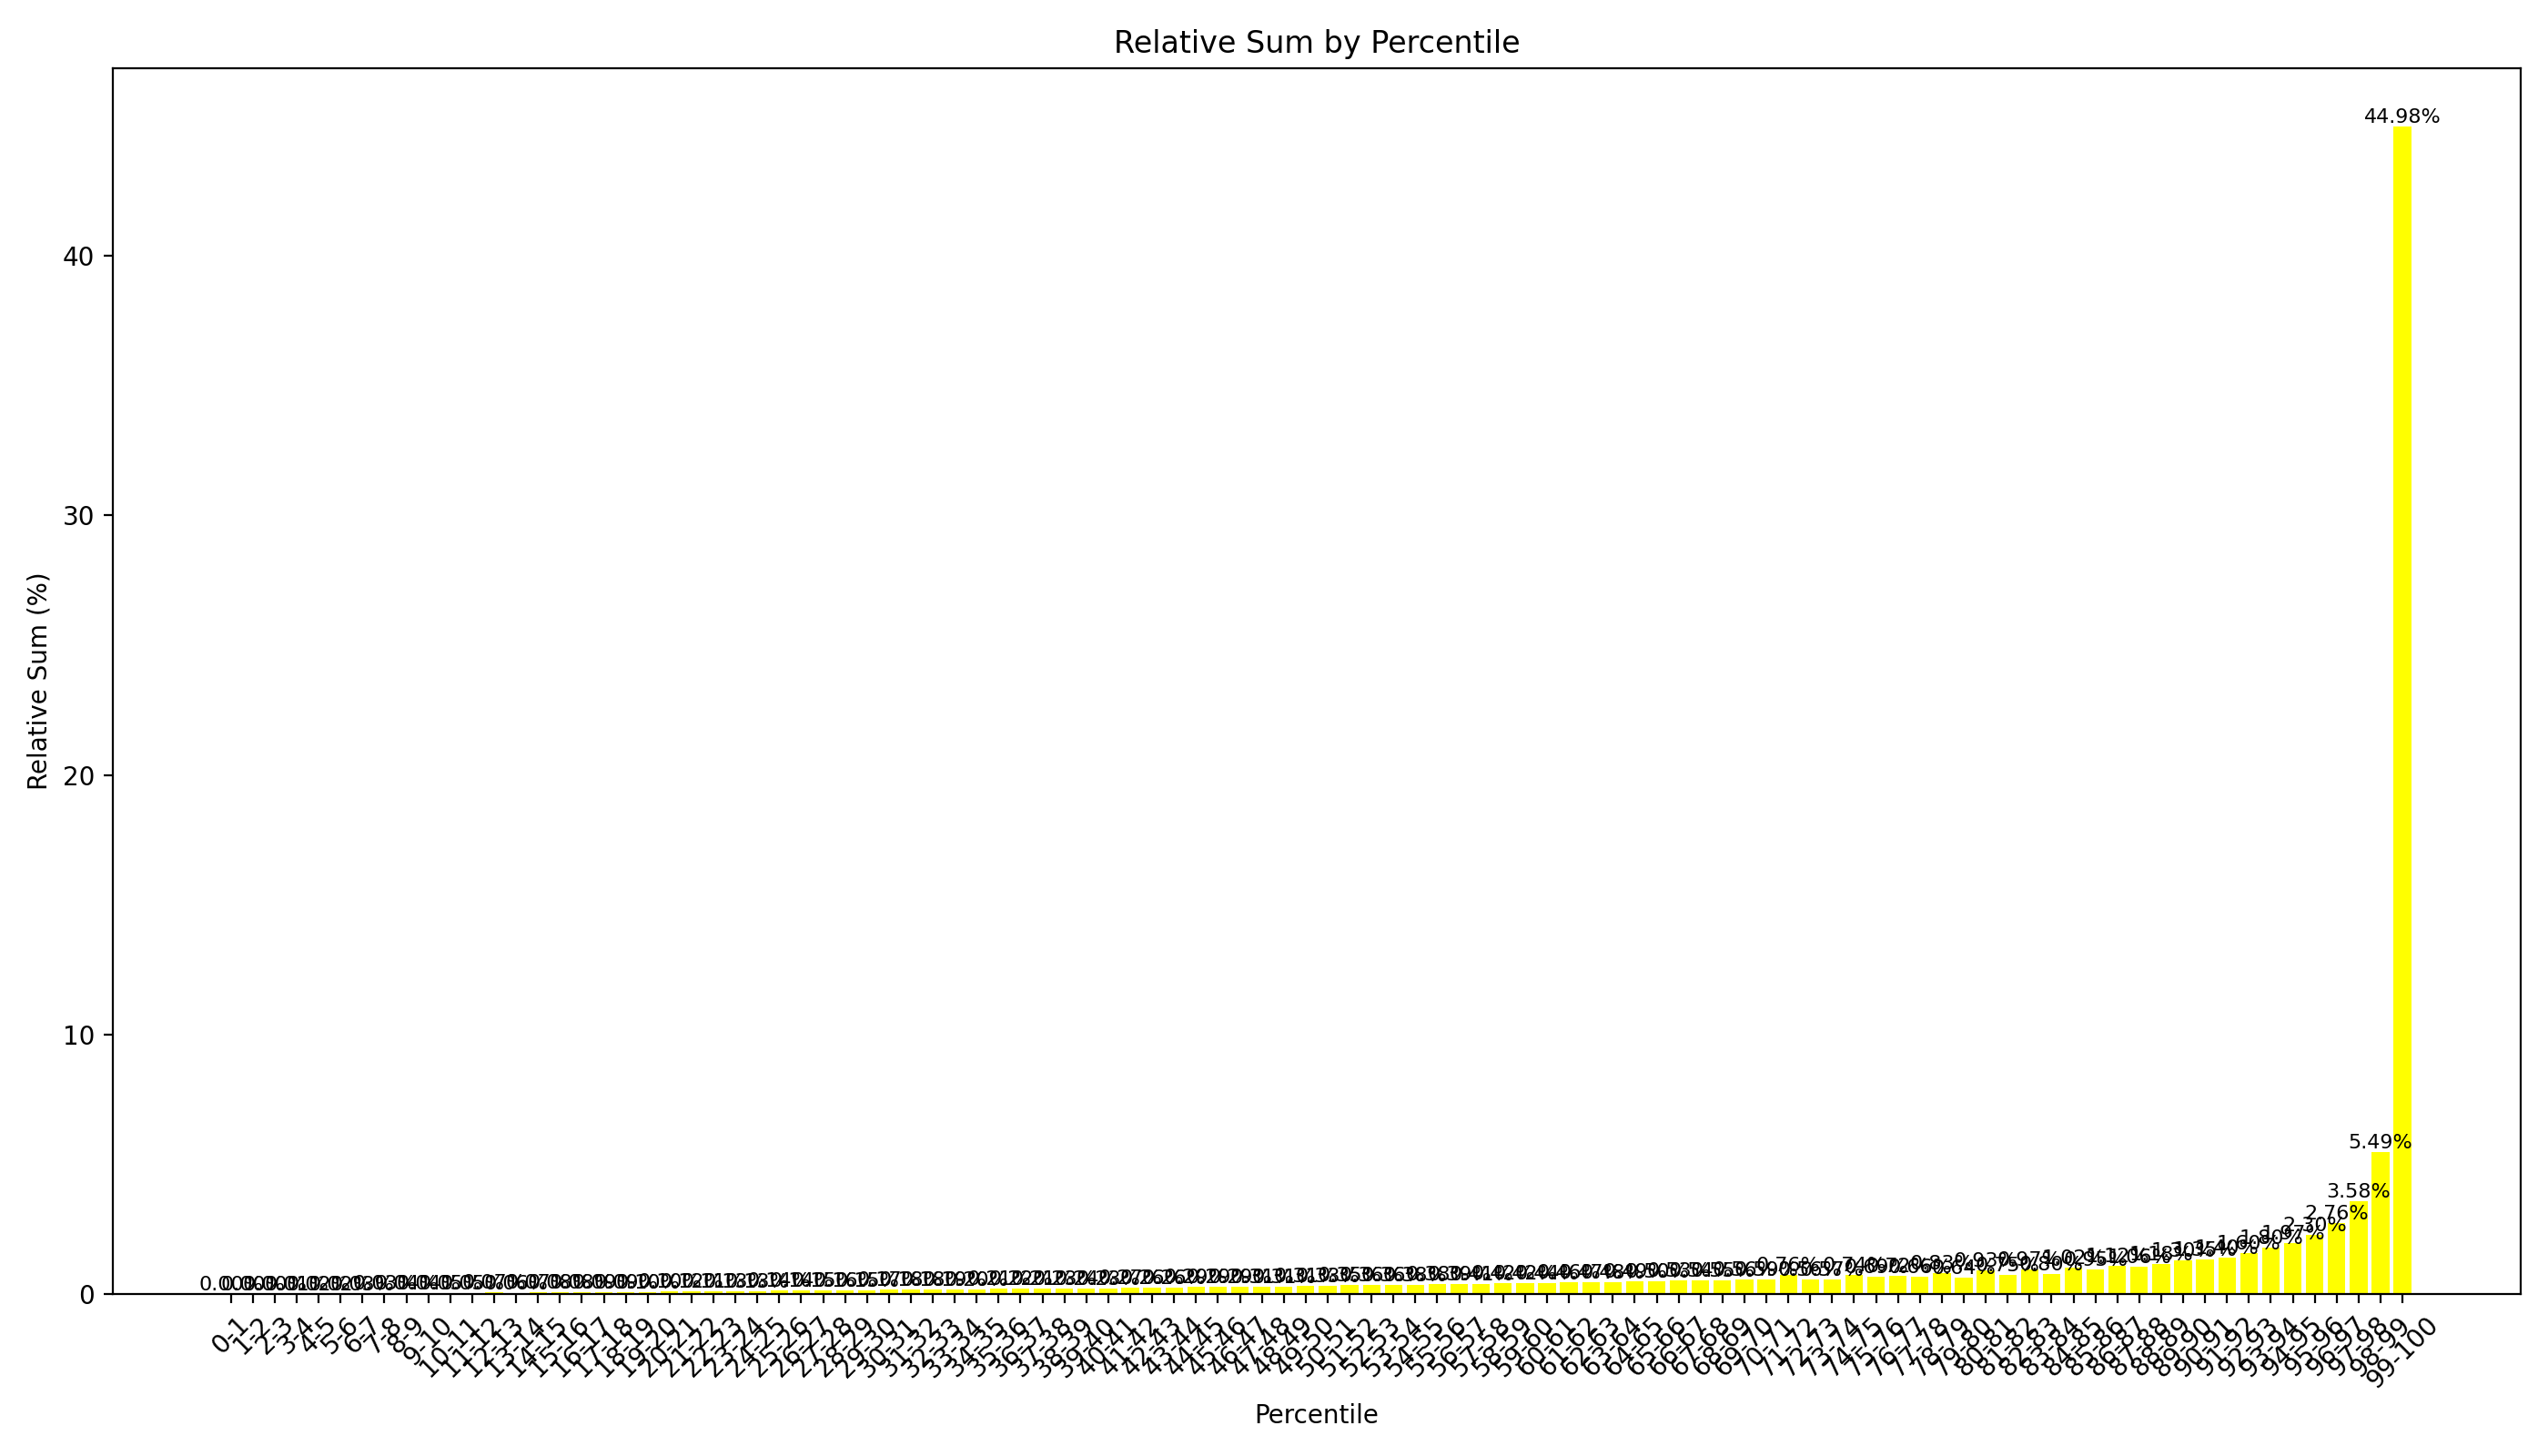

Source code (Python):
import pandas as pd
import matplotlib.pyplot as plt
import numpy as np

# Load the CSV file
file_path = "blockReward_titled.csv"  # Replace with your file path
data = pd.read_csv(file_path)

# Ensure 'mev_rewards' is sorted in ascending order for cumulative calculations
data = data.sort_values(by="mev_rewards", ascending=True)


def plot_relative_percentile_stats(start_percentile, end_percentile, step):
    percentiles = []
    relative_sums = []
    total_sum = data["mev_rewards"].sum()

    for percentile in np.arange(start_percentile, end_percentile, step):
        lower_bound = data["mev_rewards"].quantile(percentile / 100.0)
        upper_bound = data["mev_rewards"].quantile((percentile + step) / 100.0)

        # Filter the data for the current percentile range
        values_in_percentile = data[
            (data["mev_rewards"] > lower_bound) & (data["mev_rewards"] <= upper_bound)
        ]

        # Calculate the sum for the current percentile and its relative part of the total sum
        percentile_sum = values_in_percentile["mev_rewards"].sum()
        relative_sum = (percentile_sum / total_sum) * 100  # Convert to percentage

        percentiles.append(f"{percentile}-{percentile + step}")
        relative_sums.append(relative_sum)

    # Plotting
    plt.figure(figsize=(14, 8))
    bars = plt.bar(percentiles, relative_sums, color="yellow")

    # Label each bar with its relative sum value
    for bar, rel_sum in zip(bars, relative_sums):
        plt.text(
            bar.get_x() + bar.get_width() / 2,
            bar.get_height(),
            f"{rel_sum:.2f}%",
            ha="center",
            va="bottom",
            fontsize=8,
        )

    plt.xlabel("Percentile")
    plt.ylabel("Relative Sum (%)")
    plt.title("Relative Sum by Percentile")
    plt.xticks(rotation=45)
    plt.tight_layout()
    plt.savefig("mev_analysis_relative_100_chart", dpi=200)
    # plt.show()


# Plot stats for each 10-percentile range
plot_relative_percentile_stats(0, 100, 1)
